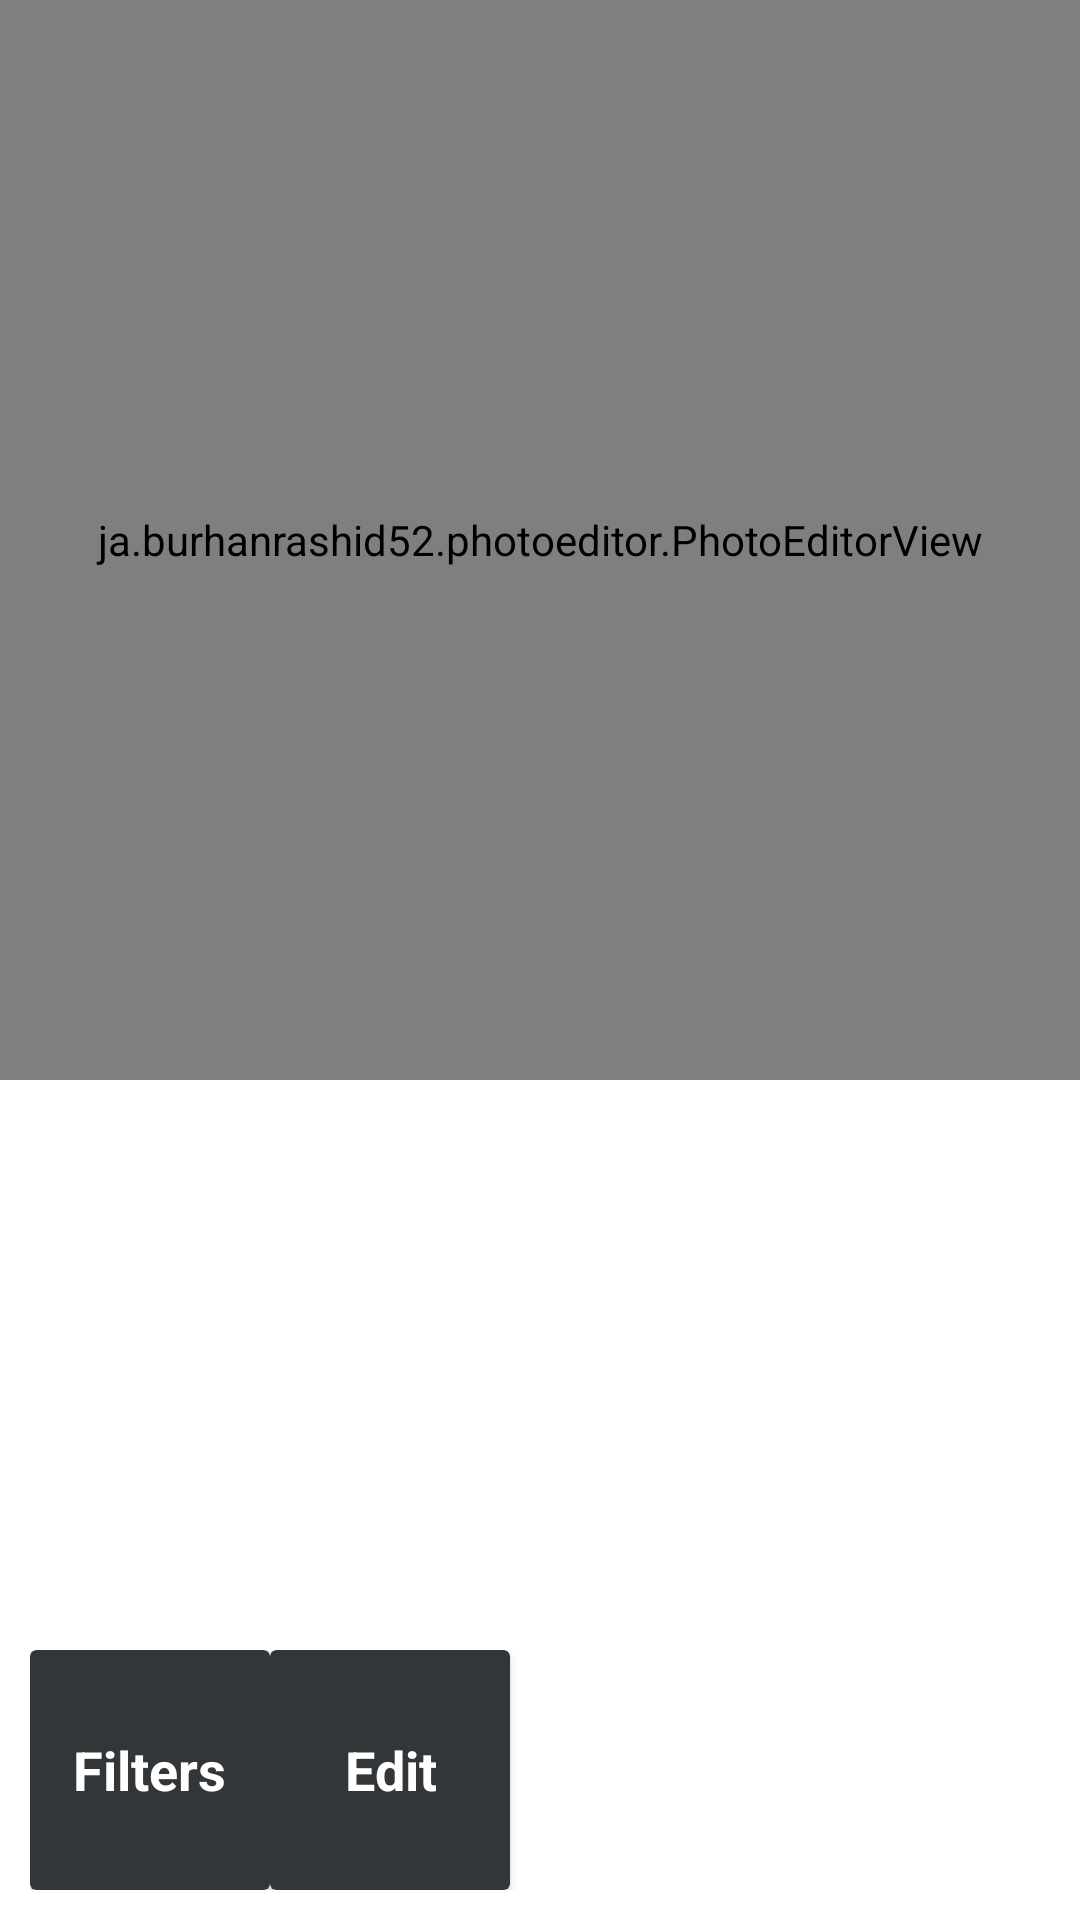

Layout XML and referenced resources for this Android screen:
<!-- AndroidManifest.xml: application theme AppTheme -->
<!-- res/layout/contain_main.xml -->
<?xml version="1.0" encoding="utf-8"?>
<RelativeLayout
    xmlns:android="http://schemas.android.com/apk/res/android"
    xmlns:app="http://schemas.android.com/apk/res-auto"
    xmlns:tools="http://schemas.android.com/tools"
    android:layout_width="match_parent"
    android:background="@android:color/white"
    android:orientation="vertical"
    app:layout_behavior="@string/appbar_scrolling_view_behavior"
    android:layout_height="match_parent"
    tools:context=".MainActivity"
    tools:showIn="@layout/activity_main"
    >

    <ja.burhanrashid52.photoeditor.PhotoEditorView
        android:id="@+id/image_preview"
        android:scaleType="centerCrop"
        android:layout_width="match_parent"
        android:layout_height="360dp">
    </ja.burhanrashid52.photoeditor.PhotoEditorView>

    <HorizontalScrollView
        android:layout_alignParentBottom="true"
        android:fillViewport="true"
        android:measureAllChildren="false"
        android:scrollbars="none"
        android:layout_width="match_parent"
        android:layout_height="wrap_content">

        <LinearLayout
            android:orientation="horizontal"
            android:padding="10dp"
            android:layout_width="wrap_content"
            android:layout_height="wrap_content">

            <androidx.cardview.widget.CardView
                android:id="@+id/btn_filters_list"
                android:padding="16dp"
                app:cardBackgroundColor="@color/card_background_color"
                android:layout_width="80dp"
                android:layout_height="80dp">

                <LinearLayout
                    android:layout_gravity="center_vertical|center_horizontal"
                    android:orientation="vertical"
                    android:layout_width="wrap_content"
                    android:layout_height="wrap_content">

                    <ImageView
                        android:layout_gravity="center_horizontal"
                        android:src="@drawable/ic_image_white_24dp"
                        android:layout_width="wrap_content"
                        android:layout_height="wrap_content"/>
                    <TextView
                        android:textAlignment="center"
                        android:textSize="18sp"
                        android:textColor="@android:color/white"
                        android:textStyle="bold"
                        android:text="Filters"
                        android:layout_width="wrap_content"
                        android:layout_height="wrap_content">

                    </TextView>
                </LinearLayout>
            </androidx.cardview.widget.CardView>

            <androidx.cardview.widget.CardView
                android:id="@+id/btn_edit"
                android:padding="16dp"
                app:cardBackgroundColor="@color/card_background_color"
                android:layout_width="80dp"
                android:layout_height="80dp">

                <LinearLayout
                    android:layout_gravity="center_vertical|center_horizontal"
                    android:orientation="vertical"
                    android:layout_width="wrap_content"
                    android:layout_height="wrap_content">

                    <ImageView
                        android:layout_gravity="center_horizontal"
                        android:src="@drawable/ic_edit_white_24dp"
                        android:layout_width="wrap_content"
                        android:layout_height="wrap_content"/>
                    <TextView
                        android:textAlignment="center"
                        android:textSize="18sp"
                        android:textColor="@android:color/white"
                        android:textStyle="bold"
                        android:text="Edit"
                        android:layout_width="wrap_content"
                        android:layout_height="wrap_content">

                    </TextView>
                </LinearLayout>
            </androidx.cardview.widget.CardView>

        </LinearLayout>

    </HorizontalScrollView>

</RelativeLayout>
<!-- res/layout/activity_main.xml (included above) -->
<?xml version="1.0" encoding="utf-8"?>
<androidx.coordinatorlayout.widget.CoordinatorLayout xmlns:android="http://schemas.android.com/apk/res/android"
    xmlns:app="http://schemas.android.com/apk/res-auto"
    xmlns:tools="http://schemas.android.com/tools"
    android:id="@+id/coordinator"
    android:layout_width="match_parent"
    android:layout_height="match_parent"
    tools:context=".MainActivity">

    <com.google.android.material.appbar.AppBarLayout
        android:theme="@style/AppTheme.AppBarOverlay"
        android:layout_width="match_parent"
        android:layout_height="wrap_content">

        <androidx.appcompat.widget.Toolbar
            android:id="@+id/toolBar"
            android:background="@android:color/white"
            app:popupTheme="@style/AppTheme.PopupOverlay"
            android:layout_width="match_parent"
            android:layout_height="?attr/actionBarSize">
        </androidx.appcompat.widget.Toolbar>

    </com.google.android.material.appbar.AppBarLayout>

    <include layout="@layout/contain_main">

    </include>

</androidx.coordinatorlayout.widget.CoordinatorLayout>
<!-- resources referenced by this layout -->
<resources>
  <color name="card_background_color">#333639</color>
  <style name="AppTheme.AppBarOverlay" parent="ThemeOverlay.AppCompat.Light" />
  <style name="AppTheme.PopupOverlay" parent="ThemeOverlay.AppCompat.Light" />
  <style name="AppTheme" parent="Theme.AppCompat.Light.DarkActionBar">
          
          <item name="colorPrimary">@color/colorPrimary</item>
          <item name="colorPrimaryDark">@color/colorPrimaryDark</item>
          <item name="colorAccent">@color/colorAccent</item>
      </style>
  <color name="colorPrimary">#6200EE</color>
  <color name="colorPrimaryDark">#3700B3</color>
  <color name="colorAccent">#03DAC5</color>
</resources>
